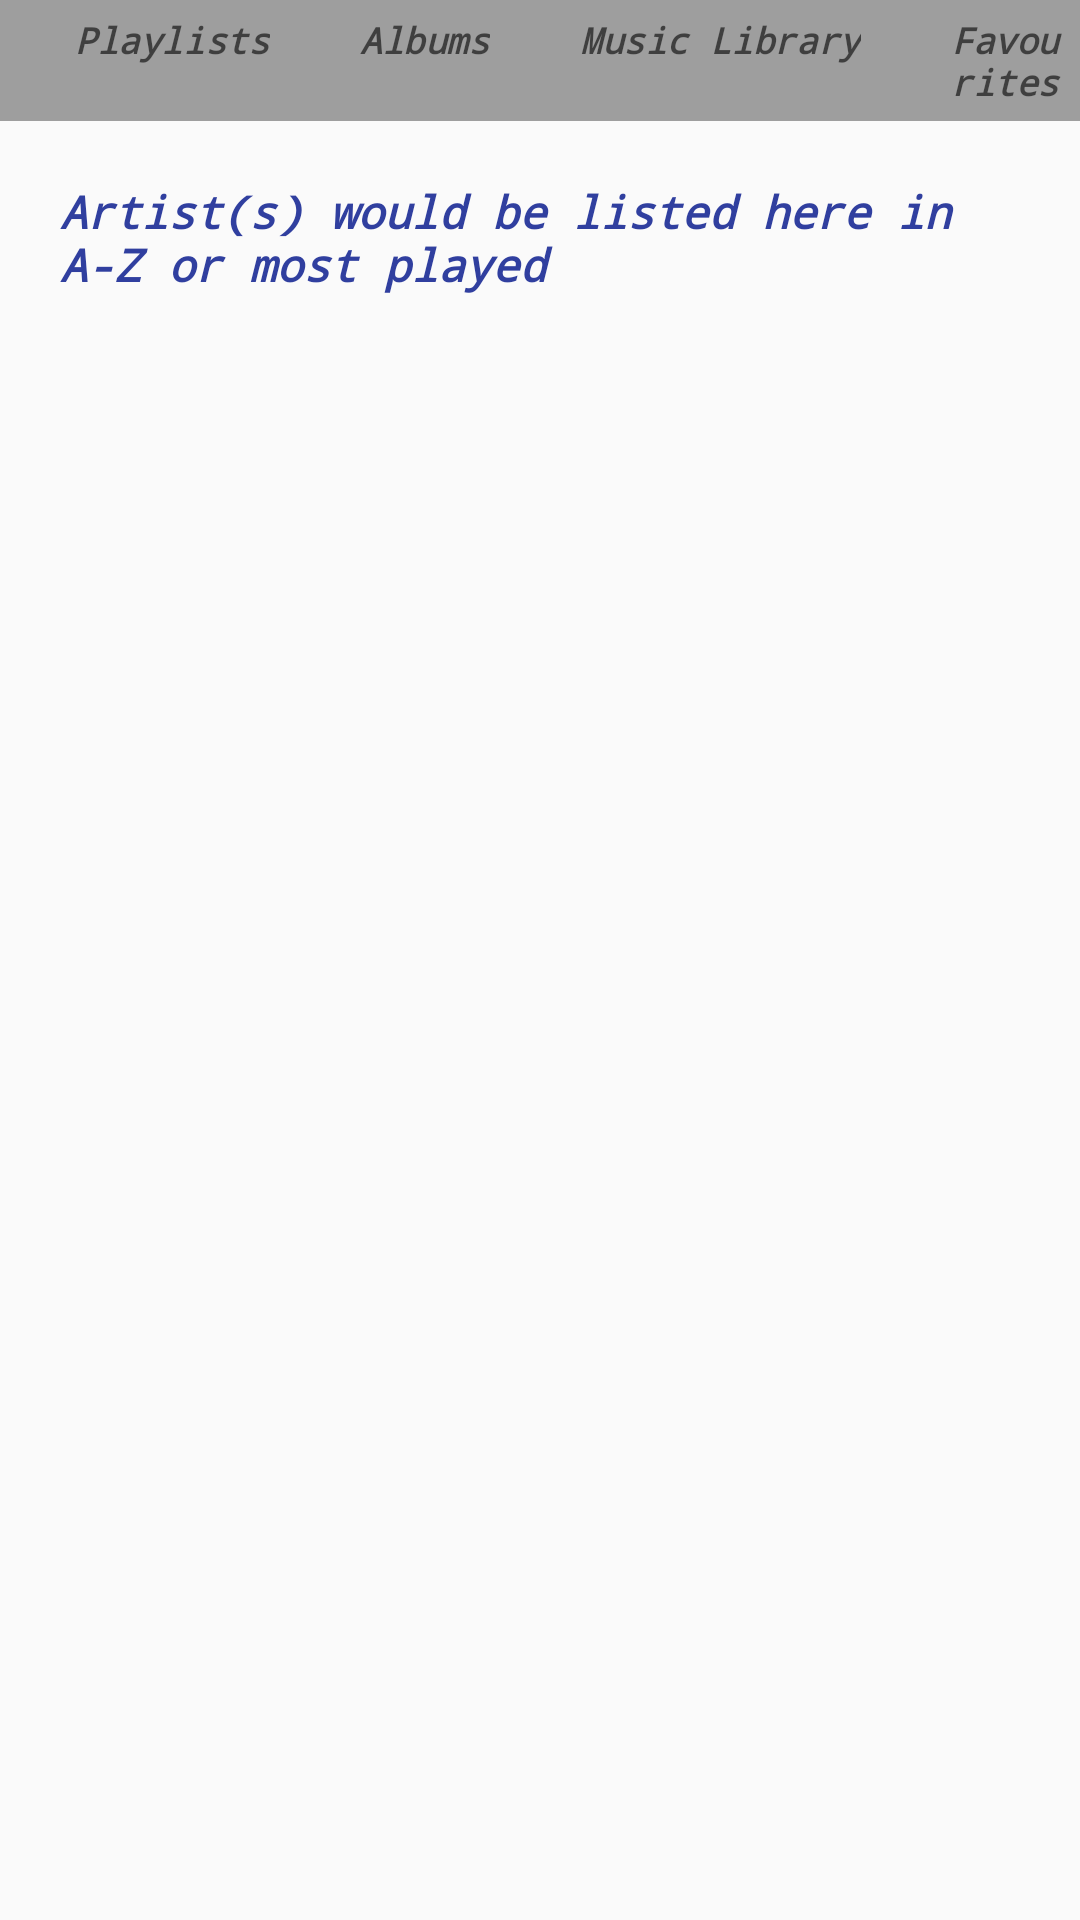

The Android layout XML behind this screen, and the referenced resources:
<!-- AndroidManifest.xml: application theme AppTheme -->
<!-- res/layout/activity_artists.xml -->
<?xml version="1.0" encoding="utf-8"?>
<LinearLayout xmlns:android="http://schemas.android.com/apk/res/android"
    android:orientation="vertical" android:layout_width="match_parent"
    android:layout_height="match_parent">
    <RelativeLayout
        android:layout_width="match_parent"
        android:layout_height="wrap_content"
        android:background="@color/Grey">

        <TextView
            android:id="@+id/playlists"
            style="@style/barText1"
            android:text="@string/playlists"
            />

        <TextView
            android:id="@+id/albums"
            style="@style/barText1"
            android:layout_toRightOf="@id/playlists"
            android:text="@string/albums"
            />
        <TextView
            android:id="@+id/musicLibrary"
            style="@style/barText1"
            android:layout_toRightOf="@id/albums"
            android:text="@string/music_library"
             />
        <TextView
            android:id="@+id/favourites"
            style="@style/barText1"
            android:layout_toRightOf="@id/musicLibrary"
            android:text="@string/favourites"
             />



    </RelativeLayout>
    <TextView
        style="@style/textViews"
        android:text="@string/artists_text"/>
</LinearLayout>
<!-- resources referenced by this layout -->
<resources>
  <color name="Grey">#9E9E9E</color>
  <string name="albums">Albums</string>
  <string name="artists_text">Artist(s) would be listed here in A-Z or most played</string>
  <string name="favourites">Favourites</string>
  <string name="music_library">Music Library</string>
  <string name="playlists">Playlists</string>
  <style name="barText1">
          <item name="android:layout_width">wrap_content</item>
          <item name="android:layout_height">wrap_content</item>
          <item name="android:textSize">12sp</item>
          <item name="android:typeface">monospace</item>
          <item name="android:textAppearance">?android:textAppearanceMedium </item>
          <item name="android:textStyle">bold|italic</item>
          <item name="android:layout_marginLeft">20dp</item>
          <item name="android:padding">5dp</item>
      </style>
  <style name="textViews">
          <item name="android:textColor">@color/colorPrimaryDark</item>
          <item name="android:textStyle">italic|bold</item>
          <item name="android:typeface">monospace</item>
          <item name="android:textSize">15sp</item>
          <item name="android:layout_width">wrap_content</item>
          <item name="android:layout_height">wrap_content</item>
          <item name="android:gravity">center_vertical</item>
          <item name="android:padding">20dp</item>
          <item name="android:textAppearance">?android:textAppearanceMedium</item>
  
      </style>
  <style name="AppTheme" parent="Theme.AppCompat.Light.DarkActionBar">
          
          <item name="colorPrimary">@color/colorPrimary</item>
          <item name="colorPrimaryDark">@color/colorPrimaryDark</item>
          <item name="colorAccent">@color/colorAccent</item>
  
      </style>
  <color name="colorPrimaryDark">#303F9F</color>
  <color name="colorPrimary">#3F51B5</color>
  <color name="colorAccent">#FF4081</color>
</resources>
